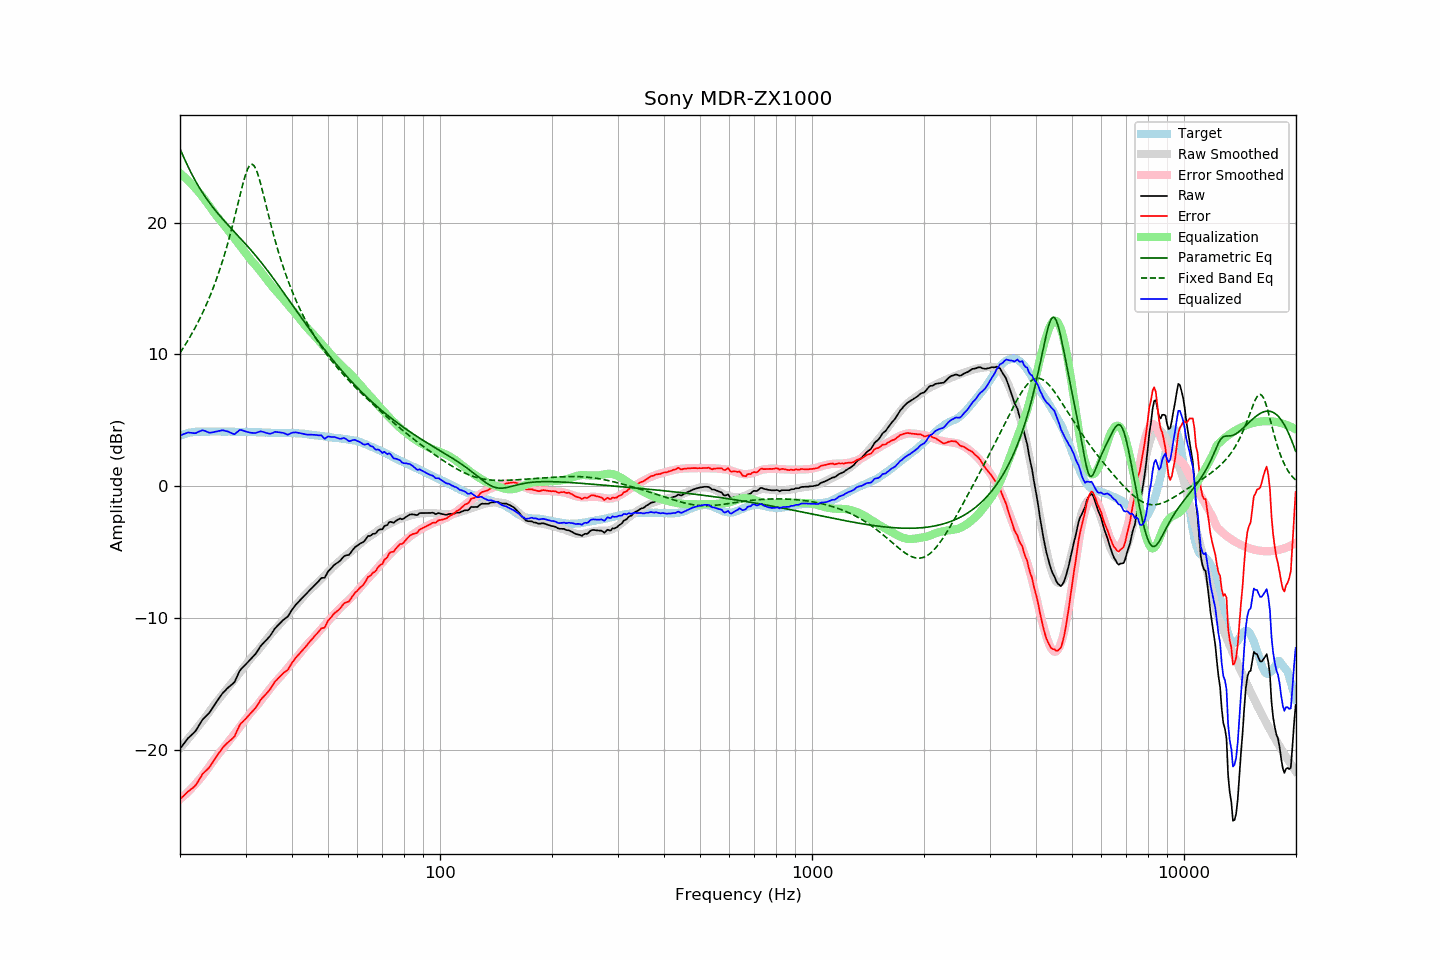

Source data for this figure (header and first rows):
frequency, raw, error, smoothed, error_smoothed, equalization, parametric_eq, fixed_band_eq, equalized_raw, equalized_smoothed, target
20.00, -19.93, -23.76, -19.90, -23.76, 23.76, 25.61, 10.12, 3.83, 3.86, 3.83
20.20, -19.77, -23.65, -19.76, -23.66, 23.66, 25.33, 10.30, 3.89, 3.90, 3.88
20.40, -19.61, -23.54, -19.62, -23.55, 23.55, 25.05, 10.49, 3.94, 3.93, 3.93
20.61, -19.45, -23.41, -19.48, -23.44, 23.44, 24.78, 10.68, 3.99, 3.96, 3.96
20.81, -19.29, -23.30, -19.33, -23.33, 23.33, 24.52, 10.88, 4.04, 3.99, 4.01
21.02, -19.13, -23.18, -19.19, -23.21, 23.21, 24.26, 11.08, 4.08, 4.02, 4.05
21.23, -19.02, -23.09, -19.04, -23.09, 23.09, 24.01, 11.29, 4.06, 4.05, 4.07
21.44, -18.90, -22.99, -18.89, -22.96, 22.96, 23.77, 11.50, 4.06, 4.07, 4.09
21.66, -18.79, -22.90, -18.74, -22.83, 22.83, 23.53, 11.71, 4.04, 4.09, 4.11
21.87, -18.68, -22.79, -18.59, -22.70, 22.70, 23.31, 11.94, 4.02, 4.11, 4.12
22.09, -18.53, -22.66, -18.44, -22.56, 22.56, 23.09, 12.16, 4.03, 4.12, 4.13
22.31, -18.32, -22.46, -18.29, -22.42, 22.42, 22.87, 12.40, 4.10, 4.13, 4.14
22.54, -18.12, -22.27, -18.14, -22.28, 22.28, 22.67, 12.64, 4.15, 4.14, 4.14
22.76, -17.92, -22.06, -17.99, -22.13, 22.13, 22.47, 12.89, 4.21, 4.14, 4.14
22.99, -17.72, -21.85, -17.83, -21.98, 21.98, 22.28, 13.14, 4.25, 4.15, 4.13
23.22, -17.60, -21.73, -17.67, -21.82, 21.82, 22.09, 13.41, 4.22, 4.15, 4.13
23.45, -17.48, -21.61, -17.51, -21.65, 21.65, 21.91, 13.68, 4.17, 4.15, 4.13
23.69, -17.36, -21.50, -17.34, -21.48, 21.48, 21.74, 13.96, 4.12, 4.15, 4.14
23.92, -17.24, -21.38, -17.16, -21.31, 21.31, 21.57, 14.24, 4.07, 4.15, 4.14
24.16, -17.07, -21.22, -16.99, -21.14, 21.14, 21.40, 14.54, 4.07, 4.15, 4.15
24.40, -16.88, -21.04, -16.82, -20.96, 20.96, 21.24, 14.85, 4.09, 4.15, 4.16
24.65, -16.69, -20.84, -16.65, -20.80, 20.80, 21.08, 15.16, 4.10, 4.14, 4.15
24.89, -16.50, -20.64, -16.49, -20.63, 20.63, 20.93, 15.49, 4.14, 4.15, 4.15
25.14, -16.32, -20.46, -16.33, -20.48, 20.48, 20.78, 15.83, 4.16, 4.15, 4.14
25.39, -16.14, -20.29, -16.18, -20.33, 20.33, 20.64, 16.18, 4.19, 4.15, 4.15
25.65, -15.97, -20.12, -16.03, -20.18, 20.18, 20.50, 16.54, 4.21, 4.15, 4.15
25.91, -15.79, -19.94, -15.89, -20.03, 20.03, 20.35, 16.91, 4.24, 4.15, 4.14
26.16, -15.65, -19.79, -15.74, -19.89, 19.89, 20.22, 17.30, 4.24, 4.15, 4.14
26.43, -15.53, -19.67, -15.59, -19.73, 19.73, 20.08, 17.71, 4.20, 4.14, 4.14
26.69, -15.40, -19.54, -15.44, -19.58, 19.58, 19.95, 18.12, 4.18, 4.14, 4.14
26.96, -15.28, -19.43, -15.28, -19.42, 19.42, 19.81, 18.56, 4.14, 4.14, 4.15
27.23, -15.18, -19.33, -15.13, -19.27, 19.27, 19.68, 19.00, 4.09, 4.14, 4.14
27.50, -15.08, -19.23, -14.98, -19.11, 19.11, 19.55, 19.46, 4.03, 4.13, 4.14
27.77, -14.98, -19.11, -14.82, -18.96, 18.96, 19.42, 19.94, 3.98, 4.13, 4.13
28.05, -14.85, -18.98, -14.67, -18.80, 18.80, 19.29, 20.42, 3.95, 4.13, 4.13
28.33, -14.58, -18.70, -14.51, -18.63, 18.63, 19.16, 20.92, 4.05, 4.13, 4.12
28.62, -14.33, -18.44, -14.34, -18.47, 18.47, 19.03, 21.42, 4.15, 4.13, 4.12
28.90, -14.05, -18.18, -14.19, -18.31, 18.31, 18.89, 21.93, 4.26, 4.13, 4.13
29.19, -13.88, -17.99, -14.03, -18.15, 18.15, 18.76, 22.42, 4.27, 4.12, 4.11
29.48, -13.76, -17.89, -13.87, -17.99, 17.99, 18.63, 22.89, 4.23, 4.12, 4.13
29.78, -13.63, -17.75, -13.71, -17.82, 17.82, 18.49, 23.34, 4.19, 4.12, 4.12
30.08, -13.51, -17.64, -13.54, -17.66, 17.66, 18.36, 23.73, 4.15, 4.12, 4.13
30.38, -13.38, -17.50, -13.38, -17.50, 17.50, 18.22, 24.05, 4.11, 4.12, 4.12
30.68, -13.25, -17.36, -13.22, -17.34, 17.34, 18.08, 24.29, 4.09, 4.11, 4.11
30.99, -13.12, -17.23, -13.07, -17.18, 17.18, 17.94, 24.42, 4.06, 4.11, 4.11
31.30, -12.99, -17.10, -12.93, -17.04, 17.04, 17.80, 24.43, 4.05, 4.11, 4.11
31.61, -12.86, -16.97, -12.80, -16.90, 16.90, 17.66, 24.34, 4.04, 4.11, 4.11
31.93, -12.73, -16.84, -12.67, -16.77, 16.77, 17.51, 24.13, 4.04, 4.10, 4.10
32.24, -12.55, -16.64, -12.53, -16.63, 16.63, 17.37, 23.83, 4.08, 4.10, 4.09
32.57, -12.36, -16.46, -12.39, -16.48, 16.48, 17.22, 23.46, 4.12, 4.09, 4.10
32.89, -12.16, -16.26, -12.24, -16.32, 16.32, 17.07, 23.03, 4.16, 4.09, 4.09
33.22, -12.02, -16.10, -12.08, -16.16, 16.16, 16.91, 22.57, 4.14, 4.08, 4.08
33.55, -11.89, -15.97, -11.92, -16.00, 16.00, 16.76, 22.08, 4.11, 4.08, 4.08
33.89, -11.77, -15.84, -11.77, -15.84, 15.84, 16.60, 21.59, 4.07, 4.07, 4.07
34.23, -11.64, -15.71, -11.61, -15.68, 15.68, 16.44, 21.09, 4.04, 4.07, 4.07
34.57, -11.51, -15.57, -11.45, -15.52, 15.52, 16.28, 20.59, 4.00, 4.06, 4.06
34.92, -11.37, -15.43, -11.30, -15.35, 15.35, 16.12, 20.11, 3.98, 4.06, 4.06
35.27, -11.19, -15.25, -11.15, -15.20, 15.20, 15.96, 19.63, 4.01, 4.05, 4.05
35.62, -11.00, -15.05, -11.01, -15.06, 15.06, 15.79, 19.17, 4.06, 4.05, 4.05
35.97, -10.80, -14.84, -10.88, -14.93, 14.93, 15.62, 18.73, 4.13, 4.05, 4.04
... 635 more rows
